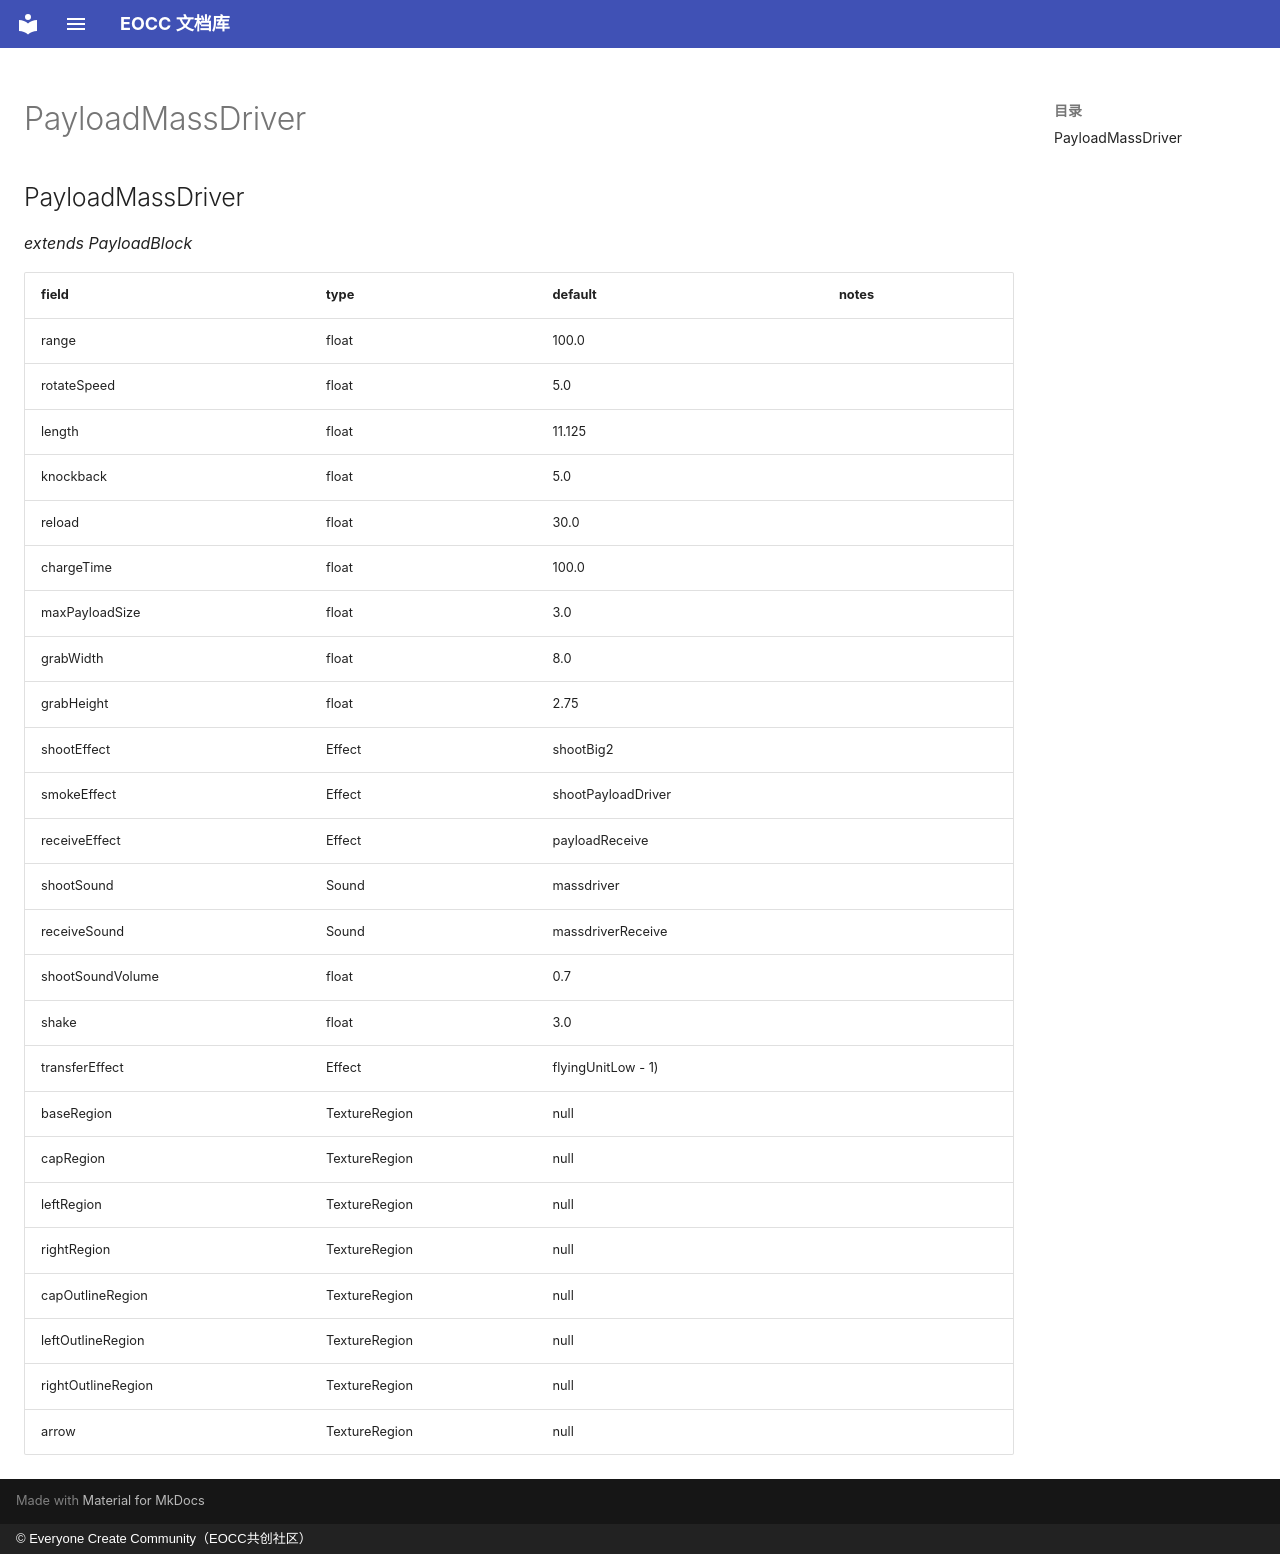

repository: eoccc/eoccc.github.io · page: wiki/mindustry/en/Modding%20Classes/PayloadMassDriver/index.html · generator: mkdocs · copyright: © Everyone Create Community（EOCC共创社区）

# PayloadMassDriver

## PayloadMassDriver

*extends PayloadBlock*

| field | type | default | notes |
|---|---|---|---|
| range | float | 100.0 |  |
| rotateSpeed | float | 5.0 |  |
| length | float | 11.125 |  |
| knockback | float | 5.0 |  |
| reload | float | 30.0 |  |
| chargeTime | float | 100.0 |  |
| maxPayloadSize | float | 3.0 |  |
| grabWidth | float | 8.0 |  |
| grabHeight | float | 2.75 |  |
| shootEffect | Effect | shootBig2 |  |
| smokeEffect | Effect | shootPayloadDriver |  |
| receiveEffect | Effect | payloadReceive |  |
| shootSound | Sound | massdriver |  |
| receiveSound | Sound | massdriverReceive |  |
| shootSoundVolume | float | 0.7 |  |
| shake | float | 3.0 |  |
| transferEffect | Effect | flyingUnitLow - 1) |  |
| baseRegion | TextureRegion | null |  |
| capRegion | TextureRegion | null |  |
| leftRegion | TextureRegion | null |  |
| rightRegion | TextureRegion | null |  |
| capOutlineRegion | TextureRegion | null |  |
| leftOutlineRegion | TextureRegion | null |  |
| rightOutlineRegion | TextureRegion | null |  |
| arrow | TextureRegion | null |  |
